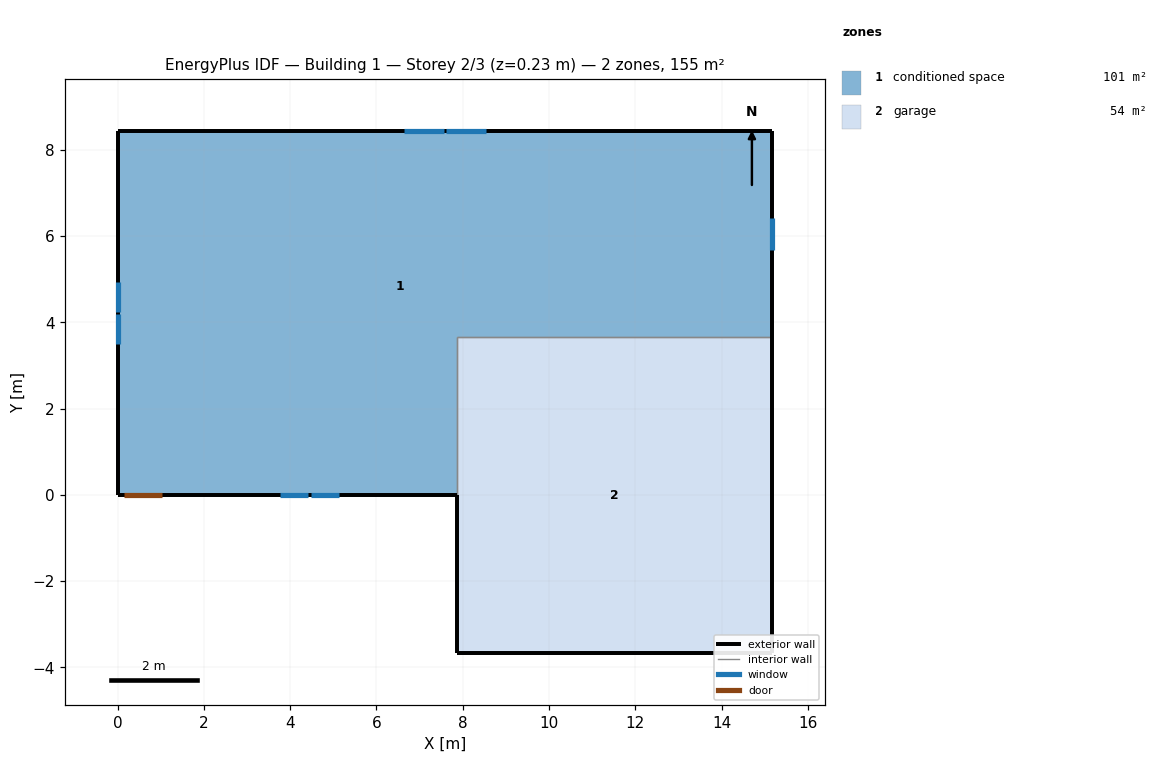
=== STOREY PLAN SPEC (per zone: floor XY polygon, exterior-wall plan segments, windows/doors) ===
zone 1: conditioned space  (101.2 m²)
  floor: (15.18, 8.43) (15.18, 3.66) (7.86, 3.66) (7.86, 0.00) (0.00, 0.00) (0.00, 8.43)
  exterior wall: (15.18, 8.43) – (15.18, 3.66)  [4.8 m]
    window: (15.18, 5.68) – (15.18, 6.41)  [0.7 m²]
  exterior wall: (7.86, 0.00) – (1.05, 0.00)  [6.8 m]
    window: (3.77, 0.00) – (4.42, 0.00)  [0.6 m²]
    window: (4.49, 0.00) – (5.14, 0.00)  [0.6 m²]
  exterior wall: (1.05, 0.00) – (0.13, 0.00)  [0.9 m]
    door: (0.15, 0.00) – (1.02, 0.00)  [1.9 m²]
  exterior wall: (0.13, 0.00) – (0.00, 0.00)  [0.1 m]
  exterior wall: (0.00, 0.00) – (0.00, 8.43)  [8.4 m]
    window: (0.00, 4.93) – (0.00, 4.25)  [0.6 m²]
    window: (0.00, 4.19) – (0.00, 3.51)  [0.6 m²]
  exterior wall: (0.00, 8.43) – (15.18, 8.43)  [15.2 m]
    window: (8.53, 8.43) – (7.62, 8.43)  [1.1 m²]
    window: (7.56, 8.43) – (6.65, 8.43)  [1.1 m²]
  interior walls: 2
zone 2: garage  (53.5 m²)
  floor: (7.86, -3.66) (7.86, 3.66) (15.18, 3.66) (15.18, -3.66)
  exterior wall: (7.86, 0.00) – (7.86, -3.66)  [3.7 m]
  exterior wall: (15.18, 3.66) – (15.18, -3.66)  [7.3 m]
  exterior wall: (15.18, -3.66) – (7.86, -3.66)  [7.3 m]
  interior walls: 2

=== DERIVED (storey summary) ===
Building: Building 1
Storey: 2 of 3  (floor level z = 0.23 m)
Storey gross floor area: 154.7 m²
Zones on this storey: 2
  - conditioned space: floor 101.2 m²; exterior wall 36.2 m (88.4 m²); 7 window(s) 5.3 m²; WWR 6.0%; 1 door(s)
  - garage: floor 53.5 m²; exterior wall 18.3 m (44.6 m²); WWR 0.0%
Zone adjacency (shared interzone walls):
  - conditioned space ↔ garage